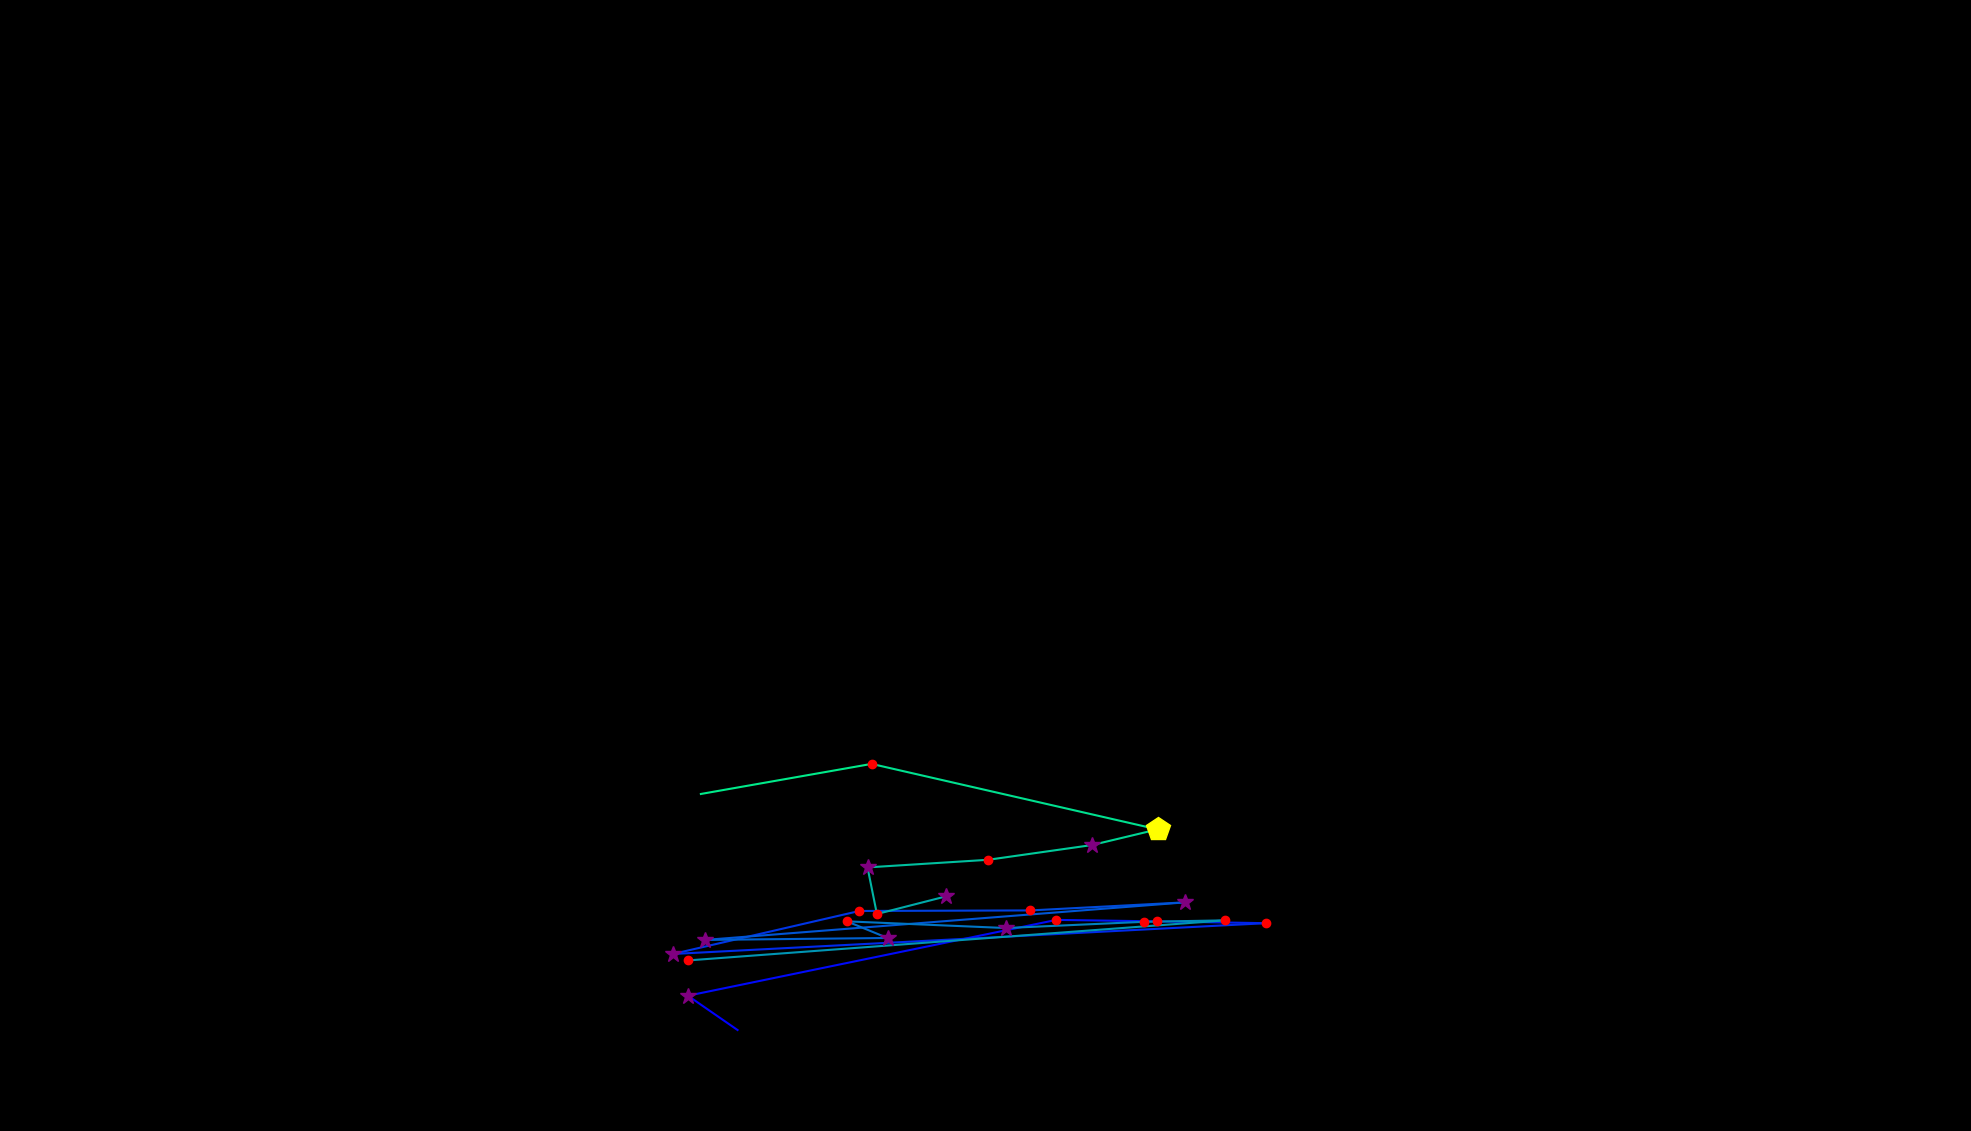

The table this chart was drawn from, first rows:
, fixation_id, timestamp, avg_gaze_x, avg_gaze_y, duration
0, 130.0, 37068, 957.9, 131.1, 108.5
1, 131.0, 37273, 893.4, 175.7, 373.6
2, 132.0, 37755, 1372, 274.2, 229
3, 133.0, 38032, 1503, 272.2, 144.6
4, 134.0, 38213, 1644, 269.9, 132.6
5, 135.0, 38490, 873.8, 229.9, 265.1
6, 136.0, 38827, 1116, 285.8, 192.8
7, 137.0, 39080, 1338, 286.5, 168.7
8, 138.0, 39273, 1539, 296.9, 265.1
9, 139.0, 39611, 915.8, 248.2, 265.1
10, 140.0, 39912, 1153, 250.7, 325.4
11, 141.0, 40261, 1100, 272.3, 192.8
12, 142.0, 40490, 1306, 263.6, 337.4
13, 143.0, 40876, 1485, 271.7, 168.7
14, 144.0, 41069, 1591, 273.6, 120.5
15, 145.0, 41274, 894, 221.6, 216.9
16, 147.0, 41804, 1229, 304.8, 313.3
17, 148.0, 42153, 1139, 281.8, 168.7
18, 149.0, 42346, 1127, 342.3, 253.1
19, 150.0, 42623, 1283, 352.2, 192.8
20, 151.0, 42924, 1418, 371.4, 277.2
21, 152.0, 43226, 1503, 391.7, 470
22, 153.0, 43756, 1132, 476.8, 192.8
23, 154.0, 44021, 910.2, 437.7, 96.41
